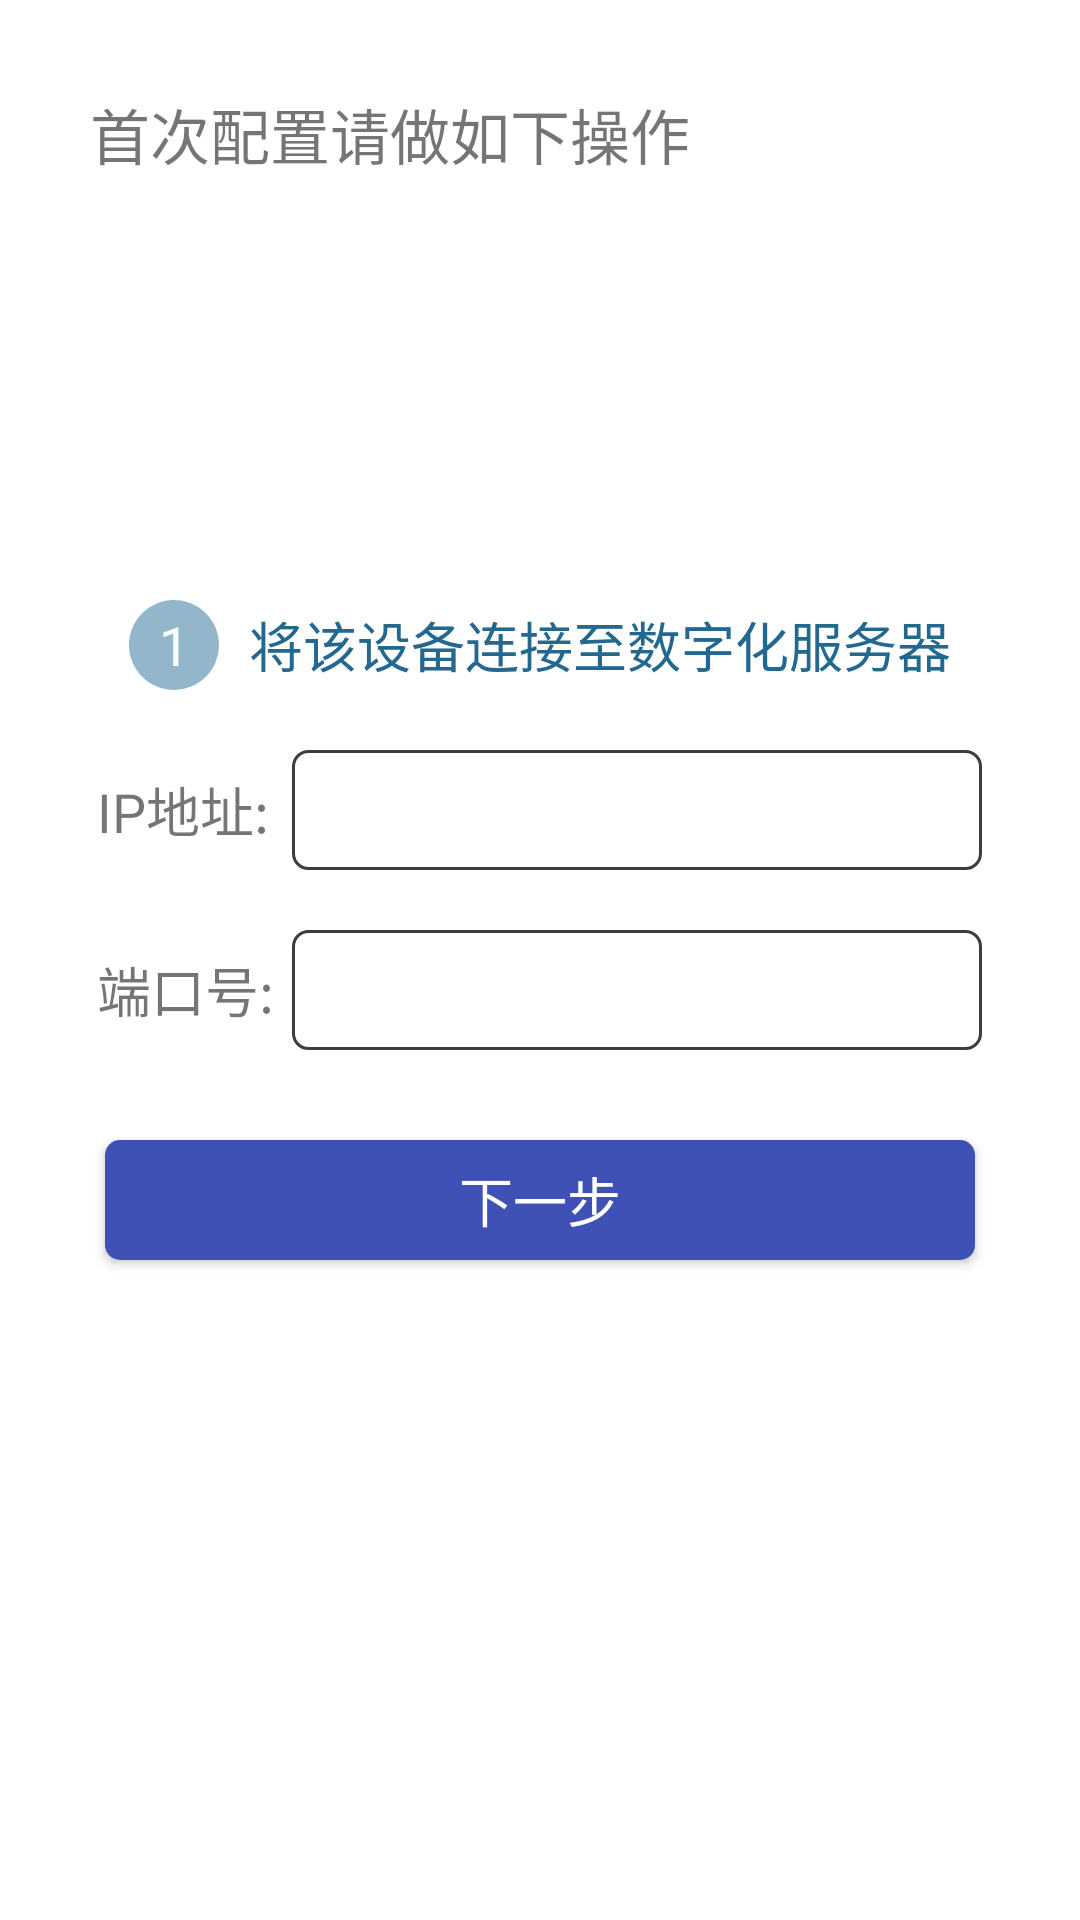

Reconstruct the res/layout file that produces this screen, plus the resources it refers to.
<!-- AndroidManifest.xml: application theme AppTheme -->
<!-- res/layout/activity_ip_config.xml -->
<?xml version="1.0" encoding="utf-8"?>
<RelativeLayout xmlns:android="http://schemas.android.com/apk/res/android"
                android:layout_width="match_parent"
                android:layout_height="match_parent"
                android:background="#fff">

    <TextView
        android:layout_width="match_parent"
        android:layout_height="wrap_content"
        android:padding="@dimen/w30"
        android:text="首次配置请做如下操作"
        android:textSize="@dimen/sp20"/>

    <LinearLayout
        android:id="@+id/root_layout"
        android:layout_width="match_parent"
        android:layout_height="match_parent"
        android:layout_centerInParent="true"
        android:gravity="center"
        android:orientation="vertical">

        <LinearLayout
            android:layout_width="match_parent"
            android:layout_height="wrap_content"
            android:gravity="center">

            <TextView
                android:layout_width="@dimen/w30"
                android:layout_height="@dimen/w30"
                android:background="@drawable/index_text_bg"
                android:gravity="center"
                android:text="1"
                android:textColor="@color/colorWhite"
                android:textSize="@dimen/sp18"/>

            <TextView
                android:layout_width="wrap_content"
                android:layout_height="wrap_content"
                android:layout_marginLeft="@dimen/w10"
                android:text="将该设备连接至数字化服务器"
                android:textColor="@color/colorThemeText"
                android:textSize="@dimen/sp18"/>
        </LinearLayout>

        <LinearLayout
            android:layout_width="match_parent"
            android:layout_height="wrap_content"
            android:layout_marginTop="@dimen/w20"
            android:gravity="center">

            <TextView
                android:layout_width="@dimen/w65"
                android:layout_height="wrap_content"
                android:text="IP地址:"
                android:textSize="@dimen/sp18"/>

            <EditText
                android:id="@+id/ip_et"
                android:layout_width="@dimen/w230"
                android:layout_height="@dimen/w40"
                android:background="@drawable/input_bg"
                android:imeOptions="actionNext"
                android:inputType="phone"
                android:maxLength="15"
                android:paddingLeft="@dimen/w10"
                android:paddingRight="@dimen/w10"
                android:singleLine="true"
                android:textSize="@dimen/sp18"/>
        </LinearLayout>

        <LinearLayout
            android:layout_width="match_parent"
            android:layout_height="wrap_content"
            android:layout_marginTop="@dimen/w20"
            android:gravity="center">

            <TextView
                android:layout_width="@dimen/w65"
                android:layout_height="wrap_content"
                android:text="端口号:"
                android:textSize="@dimen/sp18"/>

            <EditText
                android:id="@+id/port_et"
                android:layout_width="@dimen/w230"
                android:layout_height="@dimen/w40"
                android:background="@drawable/input_bg"
                android:imeOptions="actionGo"
                android:inputType="phone"
                android:maxLength="6"
                android:paddingLeft="@dimen/w10"
                android:paddingRight="@dimen/w10"
                android:singleLine="true"
                android:textSize="@dimen/sp18"/>
        </LinearLayout>

        <Button
            android:id="@+id/commit_bt"
            android:layout_width="@dimen/w290"
            android:layout_height="@dimen/w40"
            android:layout_marginBottom="@dimen/w20"
            android:layout_marginTop="@dimen/w30"
            android:background="@drawable/btn_bg_selector"
            android:onClick="nextStep"
            android:text="下一步"
            android:textColor="@color/colorWhite"
            android:textSize="@dimen/sp18"/>
    </LinearLayout>
</RelativeLayout>
<!-- resources referenced by this layout -->
<resources>
  <color name="colorThemeText">#23688f</color>
  <color name="colorWhite">#FFFFFF</color>
  <dimen name="sp18">18sp</dimen>
  <dimen name="sp20">20sp</dimen>
  <dimen name="w10">10dp</dimen>
  <dimen name="w20">20dp</dimen>
  <dimen name="w230">230dp</dimen>
  <dimen name="w290">290dp</dimen>
  <dimen name="w30">30dp</dimen>
  <dimen name="w40">40dp</dimen>
  <dimen name="w65">65dp</dimen>
  <!-- drawable btn_bg_selector (drawable) -->
  <?xml version="1.0" encoding="utf-8"?>
  <selector xmlns:android="http://schemas.android.com/apk/res/android">
      <item android:state_pressed="true">
          <shape android:shape="rectangle">
              <solid android:color="@color/colorPrimaryDark"/>
              <corners android:radius="5dp"/>
          </shape>
      </item>
      <item android:state_enabled="false">
          <shape android:shape="rectangle">
              <solid android:color="@color/colorGray"/>
              <corners android:radius="5dp"/>
          </shape>
      </item>
      <item>
          <shape android:shape="rectangle">
              <solid android:color="@color/colorPrimary"/>
              <corners android:radius="5dp"/>
          </shape>
      </item>
  </selector>
  <!-- drawable index_text_bg (drawable) -->
  <?xml version="1.0" encoding="utf-8"?>
  <shape xmlns:android="http://schemas.android.com/apk/res/android"
         android:shape="oval">
      <solid android:color="@color/colorTheme"/>
  </shape>
  <!-- drawable input_bg (drawable) -->
  <?xml version="1.0" encoding="utf-8"?>
  <selector xmlns:android="http://schemas.android.com/apk/res/android">
      <item android:state_focused="true">
          <shape android:shape="rectangle">
              <corners android:radius="5dp"/>
              <stroke android:width="1dp" android:color="@color/colorTheme"/>
          </shape>
      </item>
      <item>
          <shape android:shape="rectangle">
              <corners android:radius="5dp"/>
              <stroke android:width="1dp" android:color="#3d3d3d"/>
          </shape>
      </item>
  </selector>
  <style name="AppTheme" parent="Theme.AppCompat.Light.NoActionBar">
          
          <item name="colorPrimary">@color/colorPrimary</item>
          <item name="colorPrimaryDark">@color/colorPrimaryDark</item>
          <item name="colorAccent">@color/colorAccent</item>
          <item name="android:windowFullscreen">true</item>
          <item name="android:windowAnimationStyle">@style/FadeAnimation</item>
      </style>
  <color name="colorPrimaryDark">#303F9F</color>
  <color name="colorGray">#BFBFBF</color>
  <color name="colorPrimary">#3F51B5</color>
  <color name="colorTheme">#93B6CA</color>
  <color name="colorAccent">#4780E7</color>
  <style name="FadeAnimation" parent="@android:style/Animation.Activity">
          <item name="android:activityOpenEnterAnimation">@anim/anim_fade_in_open</item>
          <item name="android:activityOpenExitAnimation">@anim/anim_fade_out_open</item>
          <item name="android:activityCloseEnterAnimation">@anim/anim_fade_in_exit</item>
          <item name="android:activityCloseExitAnimation">@anim/anim_fade_out_exit</item>
      </style>
</resources>
